Run: headless pygame with SDL's dummy video driver; simulated clock (each Clock.tick advances the game by its frame time, no real sleeping); random seed 0; keys injected as events and as key.get_pressed() state; no mouse input.
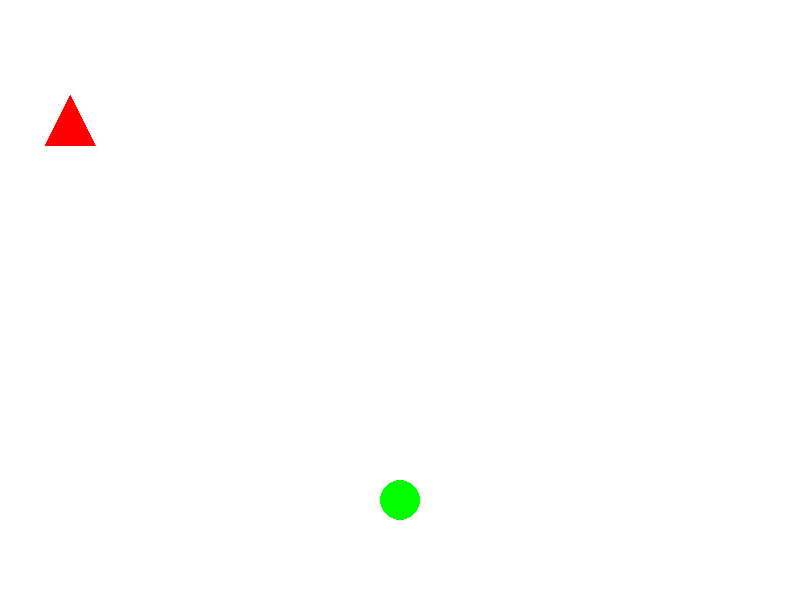
Frame 1 of 4 · flips 1–60 · no input
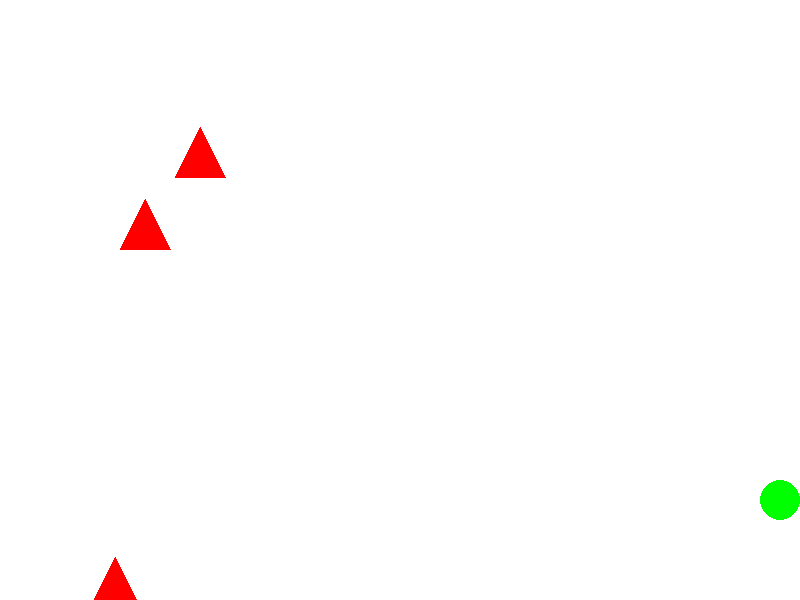
Frame 2 of 4 · flips 61–180 · tapped SPACE, RETURN · held RIGHT (→), D
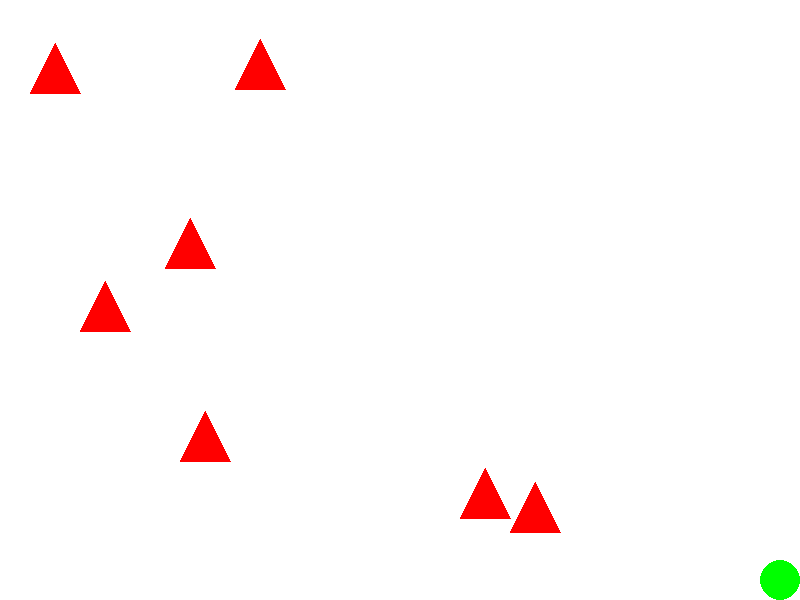
Frame 3 of 4 · flips 181–300 · held DOWN (↓), S
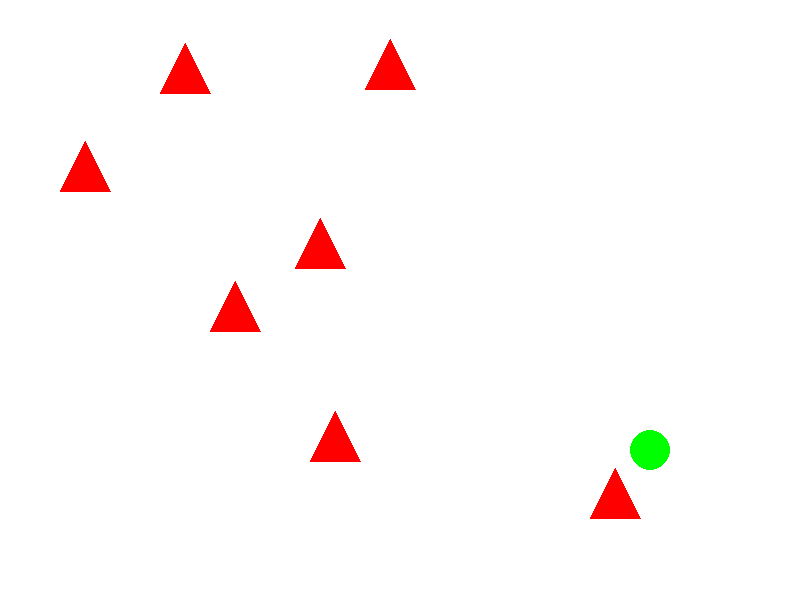
Frame 4 of 4 · flips 301–420 · held LEFT (←), A, UP (↑), W

The pygame program that drew these frames:

import pygame
import random
import sys
pygame.init()

WIDTH, HEIGHT = 800, 600
screen = pygame.display.set_mode((WIDTH, HEIGHT))

WHITE = (255, 255, 255)
GREEN = (0, 255, 0)
RED = (255, 0, 0)
clock = pygame.time.Clock()

ball_radius = 20
player_x = WIDTH // 2
player_y = HEIGHT - 100
player_speed = 5
enemies = []
enemy_width = 50
enemy_height = 50
enemy_speed = 5
enemy_spawn_rate = 20

def draw_triangle(surface, color, rect):
    p1 = (rect.x, rect.y + rect.height)
    p2 = (rect.x + rect.width, rect.y + rect.height)
    p3 = (rect.x + rect.width // 2, rect.y)
    pygame.draw.polygon(surface, color, [p1, p2, p3])

running = True
while running:
    for event in pygame.event.get():
        if event.type == pygame.QUIT:
            running = False

    keys = pygame.key.get_pressed()
    if keys[pygame.K_LEFT] and player_x - ball_radius > 0:
        player_x -= player_speed
    if keys[pygame.K_RIGHT] and player_x + ball_radius < WIDTH:
        player_x += player_speed
    if keys[pygame.K_UP] and player_y - ball_radius > 0:
        player_y -= player_speed
    if keys[pygame.K_DOWN] and player_y + ball_radius < HEIGHT:
        player_y += player_speed

    if random.randint(1, enemy_spawn_rate) == 1:
        enemy_y = random.randint(0, WIDTH - enemy_width)
        rect = pygame.Rect(-enemy_width, enemy_y, enemy_width, enemy_height)
        enemies.append(rect)
    for rect in enemies[:]: 
        rect.x += enemy_speed
        if rect.x > HEIGHT:
            enemies.remove(rect)

    player_rect = pygame.Rect(player_x - ball_radius, player_y - ball_radius, 
                              ball_radius * 2, ball_radius * 2)
    
    for rect in enemies:
        if player_rect.colliderect(rect):
            print("lose")
            running = False

    screen.fill(WHITE)
    pygame.draw.circle(screen, GREEN, (player_x, player_y), ball_radius)
    
    for rect in enemies:
        draw_triangle(screen, RED, rect)


    pygame.display.flip()
    clock.tick(60)

pygame.quit()
sys.exit()
